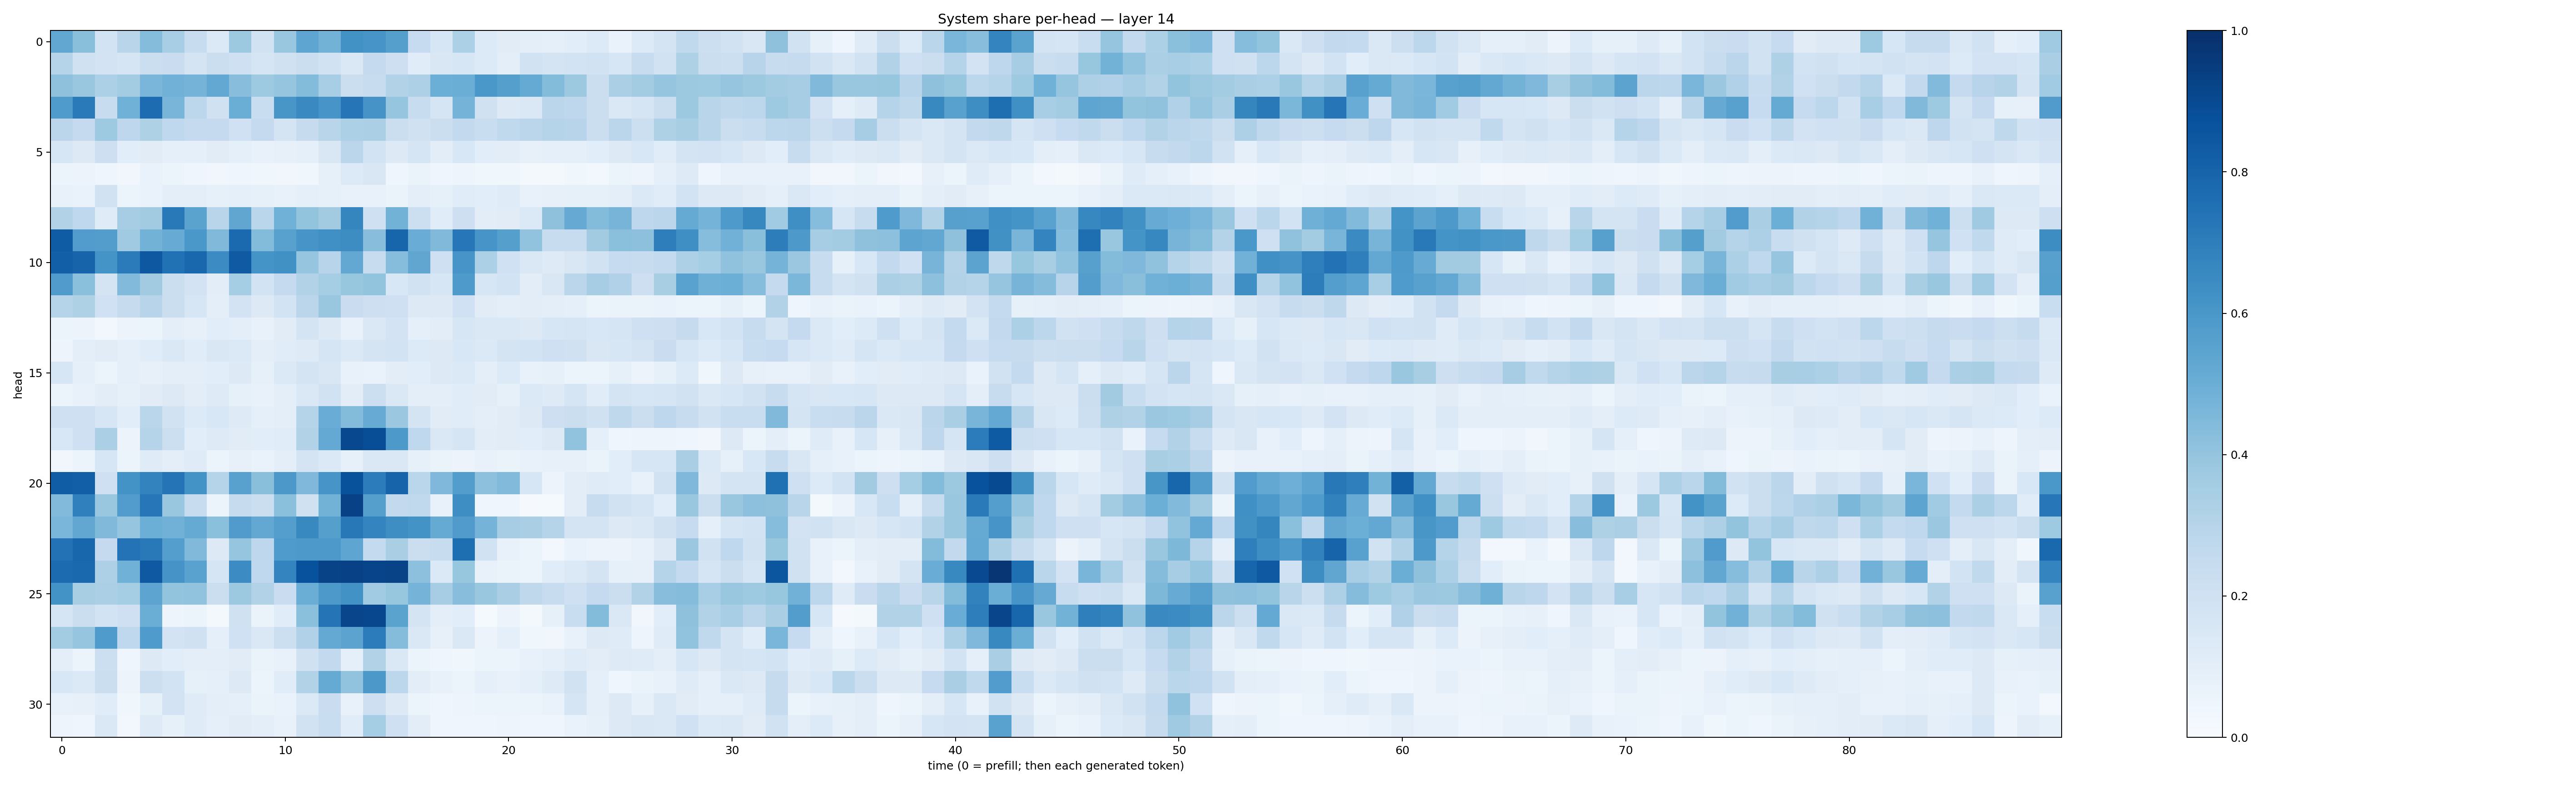

Values plotted in this chart, from the file beside it:
0.5305344, 0.4257423, 0.18405794, 0.28982586, 0.43566892, 0.34439197, 0.23745754, 0.1386734, 0.37852764, 0.1920487, 0.38337857, 0.5364026, 0.4787546, 0.6219742, 0.60818976, 0.5641033, 0.24770299, 0.16289824, 0.33199072, 0.13365075, 0.11323324, 0.09378372, 0.08910575, 0.10778592
0.3007, 0.1978, 0.1813, 0.1676, 0.2197, 0.2271, 0.1774, 0.2265, 0.2051, 0.1657, 0.1979, 0.2254, 0.1883, 0.1462, 0.252, 0.2131, 0.1152, 0.1505, 0.1603, 0.1329, 0.1007, 0.1952, 0.1781, 0.1853
0.4108, 0.3866, 0.3308, 0.3561, 0.4629, 0.4811, 0.4732, 0.5236, 0.4278, 0.3745, 0.3983, 0.4382, 0.3465, 0.2202, 0.2348, 0.3129, 0.3252, 0.4995, 0.5025, 0.6009, 0.5649, 0.5186, 0.4413, 0.3775
0.5827, 0.7137, 0.2358, 0.4883, 0.7668, 0.4686, 0.2804, 0.1953, 0.5014, 0.2323, 0.6023, 0.6541, 0.6074, 0.731, 0.6101, 0.395, 0.2363, 0.1663, 0.4748, 0.1983, 0.1285, 0.1438, 0.2814, 0.2761
0.2833, 0.2504, 0.3748, 0.274, 0.3238, 0.2676, 0.2509, 0.2516, 0.2025, 0.2509, 0.179, 0.2441, 0.29, 0.3318, 0.3357, 0.2212, 0.197, 0.22, 0.2597, 0.234, 0.2652, 0.2817, 0.3028, 0.2936
0.1629, 0.1312, 0.2121, 0.107, 0.1122, 0.09032, 0.09369, 0.1106, 0.09255, 0.07735, 0.07891, 0.09, 0.1485, 0.2816, 0.1837, 0.129, 0.1641, 0.1031, 0.1559, 0.1065, 0.104, 0.07841, 0.08631, 0.08845
0.06153, 0.05567, 0.04318, 0.03319, 0.06879, 0.05231, 0.03949, 0.03422, 0.04258, 0.03558, 0.03344, 0.03728, 0.08446, 0.1334, 0.152, 0.04354, 0.06428, 0.04211, 0.04918, 0.03557, 0.03809, 0.02031, 0.01866, 0.03676
0.0713, 0.06849, 0.1931, 0.06162, 0.07019, 0.09728, 0.1004, 0.08512, 0.09017, 0.08253, 0.07363, 0.09173, 0.0841, 0.07742, 0.07705, 0.06531, 0.09881, 0.08467, 0.1143, 0.107, 0.1185, 0.07313, 0.07875, 0.08436
0.3092, 0.2673, 0.1208, 0.3513, 0.3595, 0.7165, 0.5487, 0.292, 0.5322, 0.2862, 0.4877, 0.4002, 0.3597, 0.669, 0.2091, 0.4795, 0.2166, 0.1147, 0.2132, 0.1024, 0.1101, 0.1372, 0.413, 0.5121
0.8287, 0.5767, 0.5721, 0.3696, 0.4802, 0.5083, 0.5987, 0.4464, 0.7767, 0.4412, 0.556, 0.6062, 0.6316, 0.642, 0.4278, 0.7934, 0.5042, 0.4454, 0.7259, 0.6062, 0.5646, 0.405, 0.2394, 0.2408
0.8179, 0.799, 0.6144, 0.7072, 0.8447, 0.7472, 0.7865, 0.6474, 0.838, 0.6163, 0.6252, 0.3957, 0.2961, 0.5246, 0.242, 0.4325, 0.5335, 0.2072, 0.6081, 0.3281, 0.2013, 0.145, 0.1247, 0.1487
0.5809, 0.4196, 0.1731, 0.4415, 0.3602, 0.2246, 0.1816, 0.1044, 0.3552, 0.1843, 0.2539, 0.3086, 0.3552, 0.3941, 0.4014, 0.1525, 0.1915, 0.1616, 0.5875, 0.1577, 0.1862, 0.1053, 0.1516, 0.2842
0.3042, 0.3211, 0.1998, 0.2427, 0.2943, 0.2254, 0.1607, 0.09806, 0.1797, 0.1292, 0.1837, 0.2833, 0.3875, 0.2277, 0.2146, 0.2097, 0.1314, 0.1302, 0.2022, 0.1128, 0.09732, 0.1019, 0.09501, 0.08755
0.06146, 0.05795, 0.02415, 0.05715, 0.05988, 0.09398, 0.08051, 0.1084, 0.0973, 0.07301, 0.1096, 0.1735, 0.1293, 0.07211, 0.1465, 0.1826, 0.09245, 0.102, 0.1575, 0.1462, 0.1416, 0.1272, 0.1599, 0.1647
0.04696, 0.09463, 0.1096, 0.0911, 0.1153, 0.1481, 0.1157, 0.1519, 0.1369, 0.09715, 0.1168, 0.123, 0.1718, 0.1371, 0.1757, 0.1855, 0.135, 0.1319, 0.1561, 0.1375, 0.1793, 0.1872, 0.2087, 0.1957
0.1576, 0.08949, 0.05177, 0.09213, 0.07932, 0.0997, 0.09514, 0.1065, 0.1295, 0.08329, 0.1396, 0.1773, 0.149, 0.07293, 0.06732, 0.104, 0.1074, 0.1312, 0.1389, 0.09958, 0.1329, 0.07261, 0.08321, 0.0617
0.06221, 0.07272, 0.1036, 0.08586, 0.1107, 0.1305, 0.1022, 0.1222, 0.08526, 0.07519, 0.09649, 0.1478, 0.1889, 0.1043, 0.2163, 0.1422, 0.09538, 0.09625, 0.1156, 0.1111, 0.08407, 0.1388, 0.1225, 0.1658
0.2099, 0.2105, 0.1593, 0.1092, 0.2879, 0.1924, 0.1344, 0.1561, 0.1241, 0.0926, 0.09434, 0.3043, 0.5076, 0.4397, 0.5081, 0.3806, 0.175, 0.1111, 0.1144, 0.09996, 0.1116, 0.129, 0.2124, 0.2241
0.1534, 0.2038, 0.3336, 0.0551, 0.3021, 0.2151, 0.1091, 0.1247, 0.1124, 0.1067, 0.1138, 0.3131, 0.5197, 0.9047, 0.8861, 0.5901, 0.2666, 0.1478, 0.1691, 0.1016, 0.111, 0.1065, 0.1278, 0.405
0.03272, 0.05415, 0.1603, 0.05326, 0.1172, 0.1005, 0.12, 0.05359, 0.07939, 0.06784, 0.09692, 0.1788, 0.1387, 0.0823, 0.143, 0.1408, 0.08437, 0.06351, 0.05517, 0.07038, 0.06635, 0.07453, 0.08039, 0.08088
0.8265, 0.818, 0.2087, 0.621, 0.6777, 0.737, 0.6203, 0.2973, 0.5554, 0.4234, 0.5963, 0.45, 0.6064, 0.8689, 0.7047, 0.7973, 0.2874, 0.4501, 0.5742, 0.4164, 0.4445, 0.1618, 0.05793, 0.1028
0.4431, 0.6884, 0.3843, 0.5767, 0.7255, 0.3841, 0.2348, 0.06246, 0.2453, 0.2252, 0.4217, 0.1965, 0.4767, 0.9308, 0.5638, 0.2593, 0.2656, 0.07479, 0.6395, 0.03996, 0.04342, 0.008517, 0.01319, 0.1045
0.4618, 0.5302, 0.4463, 0.3954, 0.4967, 0.4819, 0.516, 0.4211, 0.5794, 0.5257, 0.5669, 0.6572, 0.5657, 0.7205, 0.6739, 0.637, 0.6185, 0.5187, 0.5803, 0.4751, 0.3483, 0.3389, 0.3038, 0.1746
0.7459, 0.7917, 0.2519, 0.7418, 0.7184, 0.5667, 0.4482, 0.1284, 0.3952, 0.2742, 0.5839, 0.592, 0.5912, 0.5378, 0.257, 0.3392, 0.2231, 0.2359, 0.7615, 0.1901, 0.07701, 0.05394, 0.02872, 0.06975
0.7711, 0.782, 0.3265, 0.4856, 0.8404, 0.6098, 0.5512, 0.1714, 0.6459, 0.2678, 0.6736, 0.8711, 0.9237, 0.9303, 0.9206, 0.9229, 0.4159, 0.1398, 0.3925, 0.07405, 0.06536, 0.05142, 0.1163, 0.1374
0.6199, 0.3435, 0.3324, 0.3553, 0.5414, 0.3987, 0.4034, 0.2196, 0.3762, 0.3143, 0.2273, 0.5007, 0.5902, 0.6212, 0.3639, 0.3916, 0.474, 0.3484, 0.4289, 0.3866, 0.3373, 0.2718, 0.236, 0.2059
0.1711, 0.2246, 0.1865, 0.206, 0.5036, 0.04887, 0.06143, 0.01964, 0.1959, 0.06542, 0.1168, 0.4189, 0.7368, 0.9151, 0.9098, 0.5474, 0.1796, 0.09426, 0.1088, 0.0136, 0.05472, 0.02206, 0.08537, 0.2339
0.3585, 0.3976, 0.5849, 0.2692, 0.5823, 0.1827, 0.1991, 0.0912, 0.203, 0.1432, 0.2167, 0.3203, 0.5223, 0.5456, 0.7062, 0.4372, 0.1468, 0.08197, 0.1423, 0.0548, 0.08823, 0.03729, 0.03474, 0.07149
0.09635, 0.05155, 0.2161, 0.03964, 0.1296, 0.1066, 0.09851, 0.09644, 0.1097, 0.06623, 0.07175, 0.1971, 0.2585, 0.08929, 0.315, 0.1472, 0.05916, 0.04668, 0.0353, 0.05419, 0.05988, 0.07796, 0.087, 0.1207
0.1545, 0.1387, 0.2214, 0.05733, 0.217, 0.1858, 0.08473, 0.09331, 0.1261, 0.05967, 0.1171, 0.3129, 0.5162, 0.4046, 0.5952, 0.2806, 0.1031, 0.07332, 0.05988, 0.08623, 0.07551, 0.09069, 0.1214, 0.1925
0.07796, 0.07887, 0.1156, 0.03744, 0.08494, 0.1817, 0.1189, 0.1013, 0.08991, 0.06391, 0.06691, 0.1381, 0.2292, 0.07341, 0.2126, 0.1309, 0.05862, 0.04487, 0.04864, 0.05214, 0.05954, 0.0616, 0.06907, 0.1707
0.04743, 0.04584, 0.1462, 0.02594, 0.1216, 0.08263, 0.1206, 0.09061, 0.1107, 0.1001, 0.07747, 0.1943, 0.2342, 0.1134, 0.3529, 0.2106, 0.1055, 0.04, 0.0414, 0.04031, 0.04783, 0.04184, 0.04602, 0.06763
